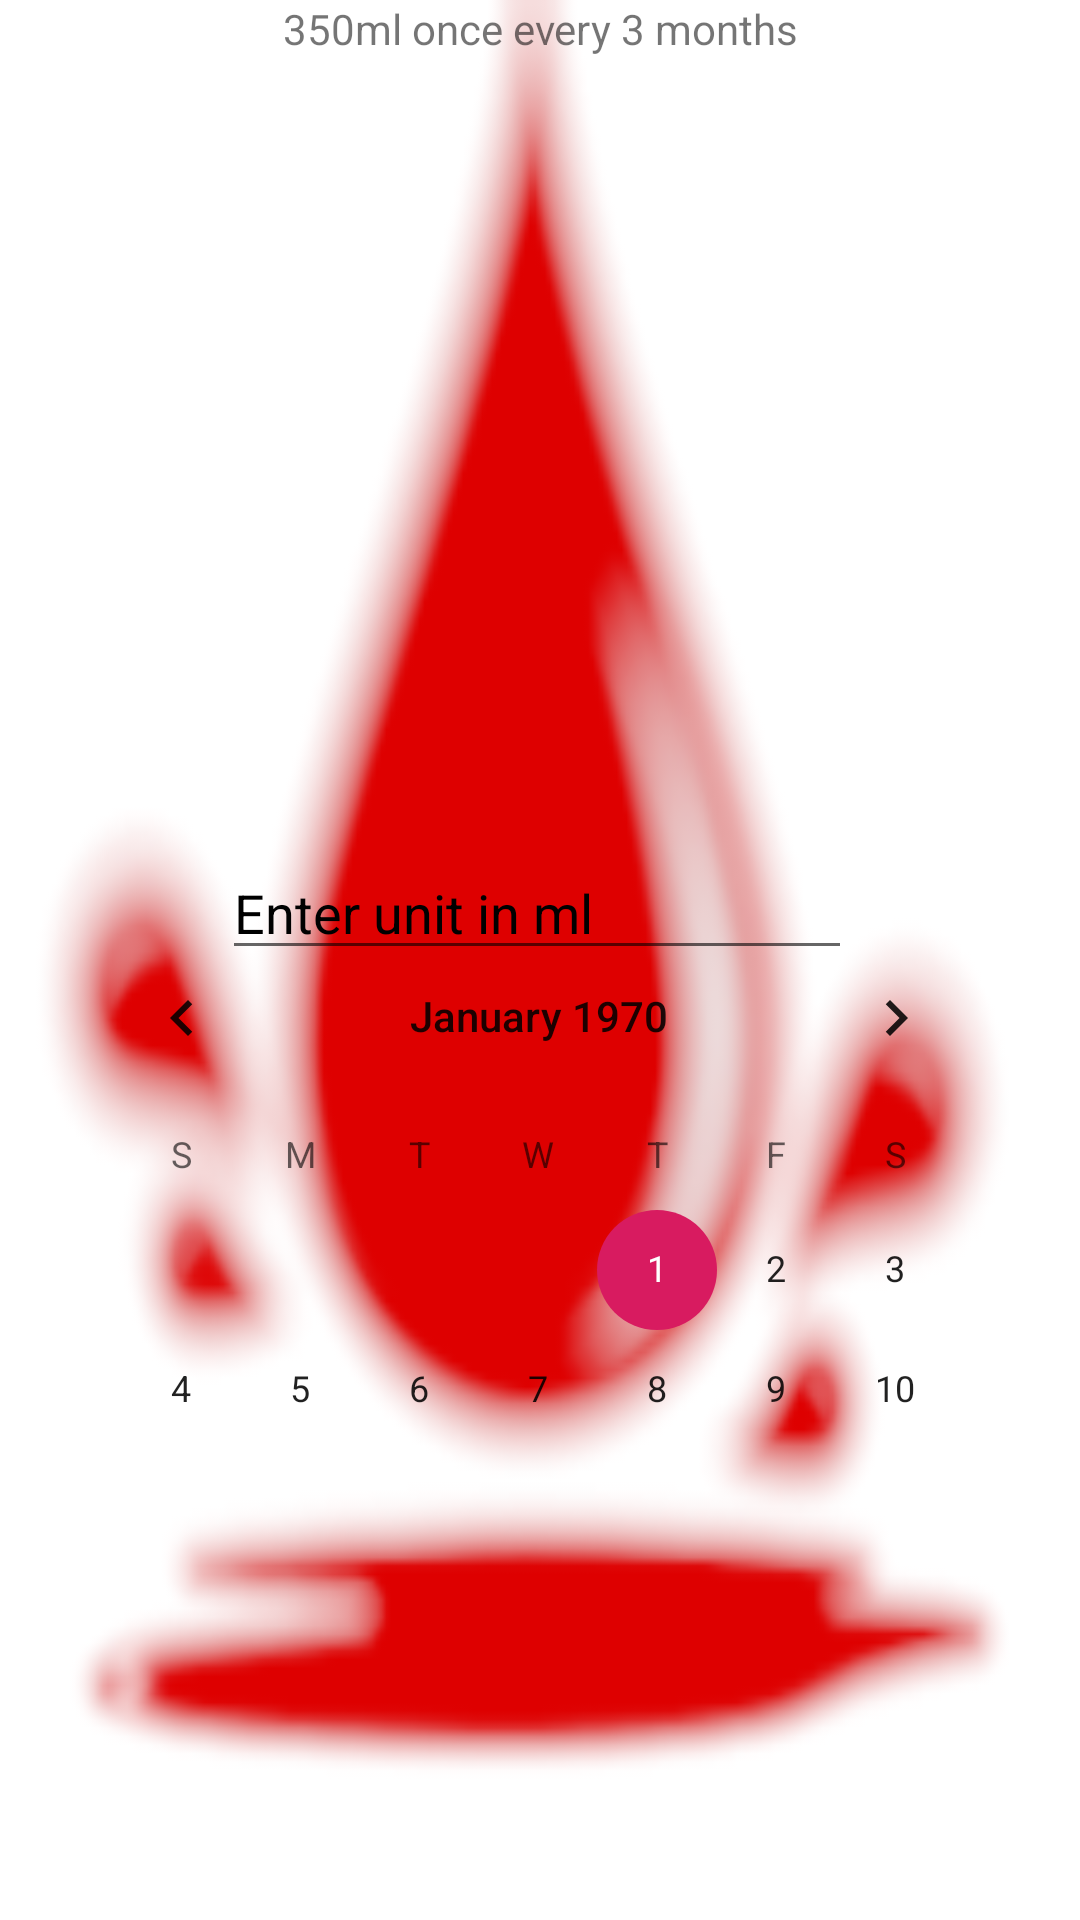

Here is an Android app screen rendered from its layout file. Give the layout XML and the strings, colors and styles it references.
<!-- AndroidManifest.xml: application theme AppTheme -->
<!-- res/layout/activity_donor.xml -->
<?xml version="1.0" encoding="utf-8"?>
<androidx.constraintlayout.widget.ConstraintLayout xmlns:android="http://schemas.android.com/apk/res/android"
    xmlns:app="http://schemas.android.com/apk/res-auto"
    xmlns:tools="http://schemas.android.com/tools"
    android:layout_width="match_parent"
    android:layout_height="match_parent"
    android:background="@drawable/bb2"
    tools:context=".Donor">

    <TextView
        android:id="@+id/tv"
        android:layout_width="wrap_content"
        android:layout_height="wrap_content"
        android:layout_marginStart="74dp"
        android:layout_marginLeft="74dp"
        android:layout_marginTop="193dp"
        android:layout_marginEnd="279dp"
        android:layout_marginRight="279dp"
        android:layout_marginBottom="519dp"
        app:layout_constraintBottom_toBottomOf="parent"
        app:layout_constraintEnd_toEndOf="parent"
        app:layout_constraintStart_toStartOf="parent"
        app:layout_constraintTop_toTopOf="parent" />

    <Button
        android:id="@+id/submit"
        android:layout_width="wrap_content"
        android:layout_height="wrap_content"
        android:layout_marginStart="162dp"
        android:layout_marginLeft="162dp"
        android:layout_marginTop="611dp"
        android:layout_marginEnd="162dp"
        android:layout_marginRight="162dp"
        android:layout_marginBottom="72dp"
        android:background="@android:color/background_light"
        android:text="submit"
        app:layout_constraintBottom_toBottomOf="parent"
        app:layout_constraintEnd_toEndOf="parent"
        app:layout_constraintHorizontal_bias="0.0"
        app:layout_constraintStart_toStartOf="parent"
        app:layout_constraintTop_toTopOf="parent" />

    <CalendarView
        android:id="@+id/calendarView"
        android:layout_width="318dp"
        android:layout_height="180dp"
        android:layout_marginStart="30dp"
        android:layout_marginLeft="30dp"
        android:layout_marginTop="225dp"
        android:layout_marginEnd="31dp"
        android:layout_marginRight="31dp"
        android:layout_marginBottom="48dp"
        app:layout_constraintBottom_toTopOf="@+id/submit"
        app:layout_constraintEnd_toEndOf="parent"
        app:layout_constraintStart_toStartOf="parent"
        app:layout_constraintTop_toTopOf="parent" />

    <TextView
        android:id="@+id/tv10"
        android:layout_width="wrap_content"
        android:layout_height="wrap_content"
        android:layout_marginStart="8dp"
        android:layout_marginLeft="8dp"
        android:layout_marginEnd="8dp"
        android:layout_marginRight="8dp"
        android:text="350ml once every 3 months"
        app:layout_constraintEnd_toEndOf="parent"
        app:layout_constraintStart_toStartOf="parent"
        tools:layout_editor_absoluteY="520dp" />

    <EditText
        android:id="@+id/lit"
        android:layout_width="wrap_content"
        android:layout_height="wrap_content"
        android:layout_marginStart="98dp"
        android:layout_marginLeft="98dp"
        android:layout_marginEnd="100dp"
        android:layout_marginRight="100dp"
        android:layout_marginBottom="27dp"
        android:ems="10"
        android:hint="Enter unit in ml"
        android:inputType="textPersonName"
        app:layout_constraintBottom_toTopOf="@+id/submit"
        app:layout_constraintEnd_toEndOf="parent"
        app:layout_constraintStart_toStartOf="parent"
        app:layout_constraintTop_toBottomOf="@+id/tv10" />
</androidx.constraintlayout.widget.ConstraintLayout>
<!-- resources referenced by this layout -->
<resources>
  <!-- drawable bb2: png bitmap (drawable, 31933 bytes) -->
  <style name="AppTheme" parent="Theme.AppCompat.Light.DarkActionBar">
          
          <item name="colorPrimary">@color/colorPrimary</item>
          <item name="colorPrimaryDark">@color/colorPrimaryDark</item>
          <item name="colorAccent">@color/colorAccent</item>
          <item name="android:textColorHint">#000000</item>
  
      </style>
  <color name="colorPrimary">#F81002</color>
  <color name="colorPrimaryDark">#E41010</color>
  <color name="colorAccent">#D81B60</color>
</resources>
